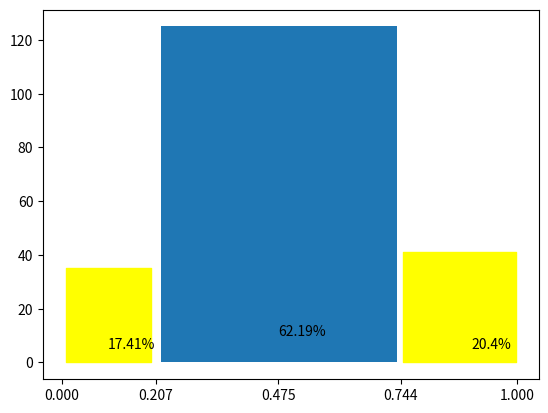

Source code (Python):
import matplotlib.pyplot as plt


RANDOM1 = 0.6299
RANDOM2 = 0.8742
COUNT_NUMBERS = 201


def main():
    random_numbers = generate_random_numbers(RANDOM1, RANDOM2, COUNT_NUMBERS)
    m, D, sigma = standart_parameters(random_numbers)
    print("Случайные числа:", str(random_numbers[:10])[1:-1], "...")
    print("Математическое ожидание =", m)
    print("Дисперсия =", D)
    print("Среднеквадратичное отклонение =", sigma)
    show_frequency_test(random_numbers, m, sigma)
    uniformity_check(random_numbers, 5)
    # FIXME add output
    frequency_check(random_numbers)
    # FIXME add output
    series_check(random_numbers, 5)


def generate_random_numbers(random1, random2, count):
    """Generates a random number by the method of median products."""
    random_numbers = []
    for _ in range(count):
        tmp = random1
        random1 *= random2
        random2 = tmp
        mean = format(random1, ".8f")
        random1 = float("0." + mean[4:-2])
        random_numbers.append(random1)
    return random_numbers


def standart_parameters(random_numbers):
    """Calculate and return m_r, D_r, sigma_r."""
    n = len(random_numbers)
    expected_value = sum(random_numbers) / n
    dispersion = sum([(x - expected_value) ** 2 for x in random_numbers]) / n
    standard_deviation = dispersion**0.5
    return expected_value, dispersion, standard_deviation


def show_frequency_test(random_numbers, m, sigma):
    numbers = sorted(random_numbers)
    x1 = [n for n in numbers if n < m - sigma]
    x2 = [n for n in numbers if n > m - sigma and n < m + sigma]
    x3 = [n for n in numbers if n > m + sigma]
    freq1 = len(x1)
    freq2 = len(x2)
    freq3 = len(x3)
    plt.xticks([0, m - sigma, m, m + sigma, 1])
    plt.fill_between(x1, freq1, color="yellow")
    plt.fill_between(x2, freq2)
    plt.fill_between(x3, freq3, color="yellow")
    persent1 = len(x1) / (len(x1) + len(x2) + len(x3)) * 100
    persent2 = len(x2) / (len(x1) + len(x2) + len(x3)) * 100
    persent3 = len(x3) / (len(x1) + len(x2) + len(x3)) * 100
    plt.text(0.1, 5, str(round(persent1, 2)) + "%")
    plt.text(m, 10, str(round(persent2, 2)) + "%")
    plt.text(0.9, 5, str(round(persent3, 2)) + "%")
    plt.show()


def uniformity_check(random_numbers, k):
    N = len(random_numbers)
    step = 1 / k
    random_numbers = sorted(random_numbers)
    counters = [0 for _ in range(k)]
    interval_boundary = step
    j = 0
    for i in range(k):
        while j < N:
            if random_numbers[j] < interval_boundary:
                counters[i] += 1
                j += 1
            else:
                interval_boundary += step
                break
    p_i = 1 / k
    khi_exp = sum([n**2 / p_i - N for n in counters]) / N
    conclusion_khi_square(N, khi_exp, "случайности равномерного генератора")


def calc_theory(N):
    nu = N - 1
    x_p_list = [-2.33, -1.64, -0.674, 0.00, 0.674, 1.64, 2.33]
    khi_list = []
    for x_p in x_p_list:
        khi0 = nu + ((2 * nu) ** 0.5) * x_p + 2 / 3 * (x_p**2) - 2 / 3
        khi_list.append(khi0)
    return khi_list


def conclusion_khi_square(N, khi_square_exp, hypothesis):
    theory_list = calc_theory(N)
    theory_list = [round(t, 2) for t in theory_list]
    p = ["1%", "5%", "25%", "50%", "75%", "95%", "99%"]
    print(str(p)[1:-1].replace("'", ""))
    print(str(theory_list)[1:-1])
    choose = 0
    if khi_square_exp < theory_list[0]:
        choose = 0
    for i in range(len(theory_list)):
        if khi_square_exp > theory_list[i]:
            choose = p[i]
    if khi_square_exp > theory_list[-1]:
        choose = 1
    match(str(type(choose))):
        case "<class 'int'>":
            print("Гипотеза о", hypothesis, "не выполняется")
        case "<class 'str'>":
            print(
                "Гипотеза о",
                hypothesis,
                "выполняется с вероятностью",
                choose,
            )


def frequency_check(random_numbers):
    N = len(random_numbers)
    numbers = ""
    for i in range(N):
        numbers += str(random_numbers[i])[2:]
    counters = [0 for _ in range(10)]
    for i in range(10):
        for j in range(N):
            if numbers[j] == str(i):
                counters[i] += 1
    p_i = 1 / 10
    khi_exp = sum([n**2 / p_i - N for n in counters]) / N
    conclusion_khi_square(N, khi_exp, "статистической независимости частот")


def series_check(random_numbers, max_series):
    N = len(random_numbers)
    numbers = ""
    for i in range(N):
        numbers += str(random_numbers[i])[2:]
    counters = [0 for _ in range(max_series)]
    series = 0
    tmp = numbers[i]
    for i in range(1, N):
        if tmp == numbers[i]:
            series += 1
        elif series > max_series:
            tmp = numbers[i]
            series = 0
        else:
            counters[series] += 1
            tmp = numbers[i]
            series = 0
    N = sum(counters)
    p_L = [0 for _ in range(max_series)]
    for i in range(max_series):
        chance = 0.9 * 0.1**i
        p_L[i] = chance
    khi_exp = sum([n**2 / p_i - N for n, p_i in zip(counters, p_L)]) / N
    conclusion_khi_square(N, khi_exp, "статистической независимости серий")


if __name__ == "__main__":
    main()
